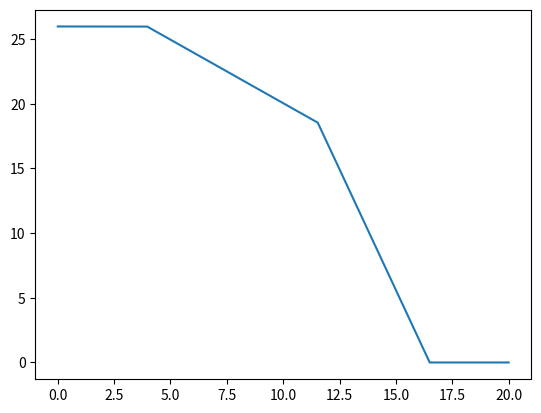
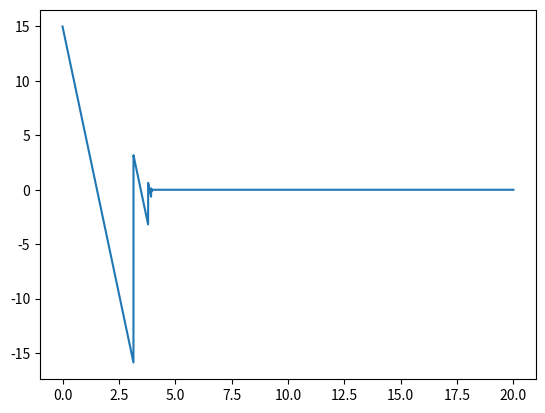
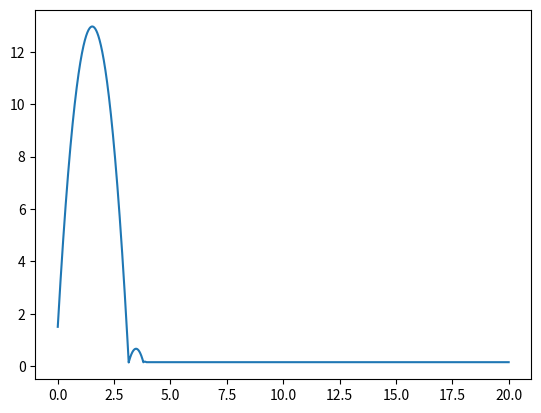

Python code for these plots, in order:
import numpy as np
import matplotlib.pyplot as plt
import sympy as sym

sym.init_printing()
from scipy.integrate import solve_ivp
def fun_projectile_motion(t, y):
    """
    Function is used to solve differential equations,
    while the object is in the air.
    """
    return y[1], 0, y[3], - g


def fun_slipping_rolling(t, y):
    """
    Function is used to solve differential equations,
    while the object is slipping and rolling.
    """
    return y[1], -mi * g, y[3], (5 * mi * g) / (2 * r)


def fun_rolling(t, y):
    """
    Function is used to solve differential equations,
    while the object is rolling.
    """
    return y[1], -5 / 7 * g * theta


def get_state(distance_x, velocity_x,distance_y,velocity_y, distance_phi, velocity_phi,r):
    """
    Function used to determine motion state of the object.
    """
    if velocity_x == 0 and distance_y == r:
        state = "not_moving"
    elif distance_y > r or velocity_y > 0:
        state = "projectile_motion"
    elif distance_y < r and abs(velocity_y) > 0:
        state = "collision"
    elif velocity_y == 0 and distance_y == r and velocity_x - velocity_phi * r > 0:
        state = "sliding"
    elif velocity_y == 0 and distance_y == r and velocity_x - velocity_phi * r < 0.001 and velocity_x > 0:
        state = "rolling"
    else:
        print('Error at determinating motion state!')

    return state





def time_solution(distance_x, distance_y, distance_phi, velocity_x, velocity_y, velocity_phi,r):
    values_array = []
    int = -1
    state=get_state(distance_x, velocity_x, distance_y, velocity_y, distance_phi, velocity_phi,r)
    
    for i in range(len(time_array) - 1):
        if i!=0:
            state = get_state(values_array[int][0],values_array[int][1],values_array[int][2],values_array[int][3],values_array[int][4],values_array[int][5],r)
        if state == 'projectile_motion':
            if i==0:
                y_0 = np.array([distance_x, velocity_x, distance_y, velocity_y])
            else:
                y_0 = np.array([values_array[int][0], values_array[int][1], values_array[int][2], values_array[int][3]])
            solution = solve_ivp(fun_projectile_motion, (time_array[i], time_array[i + 1]), y_0)
            distance_x = solution.y[0][-1]
            velocity_x = solution.y[1][-1]
            distance_y = solution.y[2][-1]
            velocity_y = solution.y[3][-1]
            current_values=[distance_x,velocity_x,distance_y,velocity_y,0,0]
            values_array.append(current_values)
            int += 1

        elif state == 'collision':
            previous_velocity_y = values_array[int][3]
            if abs(previous_velocity_y * epsilon) >= 0.1:
                previous_velocity_x = values_array[int][1]
                previous_distance_x = values_array[int][0]
                velocity_y = previous_velocity_y * epsilon * (-1)
                distance_y = r
                current_values = [previous_distance_x, previous_velocity_x, distance_y, velocity_y, 0, 0]
                values_array.append(current_values)
                int += 1
            elif abs(previous_velocity_y * epsilon) < 0.1:
                print(f'Time elapsed after last collision is{i*a/b: .2f} s.')
                print(f'Distance x after last collision is{previous_distance_x: .2f} m.')
                velocity_y = 0
                distance_y = r
                current_values = [previous_distance_x, previous_velocity_x, distance_y, velocity_y, 0, 0]
                values_array.append(current_values)
                int += 1
            else:
                print('An Error has occured, regarding collision')
        elif state == 'sliding':
            if i!=0:
                previous_distance_phi = values_array[int][4]
                previous_distance_x = values_array[int][0]
                previous_velocity_x = values_array[int][1]
                previous_velocity_phi = values_array[int][5]
            else:
                previous_distance_phi = distance_phi
                previous_distance_x = distance_x
                previous_velocity_x = velocity_x
                previous_velocity_phi = velocity_phi
            if previous_velocity_x - previous_velocity_phi * r < 0.01:
                print(f'Time elapsed after sliding is{i*a/b: .2f} s.')
                print(f'Distance x after sliding is{previous_distance_x: .2f} m.')
                velocity_phi = previous_velocity_x / r
                current_values = [previous_distance_x, previous_velocity_x, r, 0, previous_distance_phi, velocity_phi]
                values_array.append(current_values)
                int += 1

            else:
                if i!=0:
                    previous_distance_phi = values_array[int][4]
                    previous_distance_x = values_array[int][0]
                    previous_velocity_x = values_array[int][1]
                    previous_velocity_phi = values_array[int][5]
                else:
                    previous_distance_phi = distance_phi
                    previous_distance_x = distance_x
                    previous_velocity_x = velocity_x
                    previous_velocity_phi = velocity_phi
                y_0 = np.array([previous_distance_x, previous_velocity_x, previous_distance_phi, previous_velocity_phi])
                solution = solve_ivp(fun_slipping_rolling, (time_array[i], time_array[i + 1]), y_0)
                distance_x = solution.y[0][-1]
                velocity_x = solution.y[1][-1]
                distance_phi = solution.y[2][-1]
                velocity_phi = solution.y[3][-1]
                current_values = [distance_x, velocity_x,r,0, distance_phi, velocity_phi]
                values_array.append(current_values)
                int+=1
        elif state == 'rolling':
            previous_velocity_x = values_array[int][1]
            if previous_velocity_x < 0.01:

                q = values_array[int][0]
                q2 = 0
                q3 = values_array[int][2]
                q4 = values_array[int][3]
                q5 = values_array[int][4]
                q6 = values_array[int][5]
                current_values = [q, q2, q3, q4, q5, q6]
                values_array.append(current_values)
                int+=1
                print(f'Time elapsed after rolling is{i*a/b: .2f} s.')
                print(f'Distance x after rolling is{previous_distance_x: .2f} m.')

            else:
                previous_distance_x = values_array[int][0]
                previous_velocity_x = values_array[int][1]
                y_0 = np.array([previous_distance_x, previous_velocity_x])
                solution = solve_ivp(fun_rolling, (time_array[i], time_array[i + 1]), y_0)
                distance_x = solution.y[0][-1]
                velocity_x = solution.y[1][-1]
                velocity_phi = previous_velocity_x / r
                current_values = [distance_x, velocity_x,r,0,0,velocity_phi]
                values_array.append(current_values)
                int+=1

        elif state == 'not_moving':
            q = values_array[int][0]
            q2 = values_array[int][1]
            q3 = values_array[int][2]
            q4 = values_array[int][3]
            q5 = values_array[int][4]
            q6 = values_array[int][5]
            current_values = [q, q2, q3, q4, q5, q6]
            values_array.append(current_values)
            int+=1
        else:
            print('Error')

    return values_array



if __name__ == '__main__':
    H = 1.5
    m = 0.5
    v_0 = 30
    g = 9.81
    alpha_0 = 30 * np.pi / 180
    r = 0.15
    epsilon = 0.2
    mi = 0.1
    f = 0.08
    theta = f / r
    a=20
    b=10000
    time_array = np.linspace(0, a, b)
    t = time_array
    distance_x = 0
    distance_y = H
    distance_phi = 0
    velocity_x = v_0 * np.cos(alpha_0)
    velocity_y = v_0 * np.sin(alpha_0)
    velocity_phi = 0
    rez=time_solution(distance_x, distance_y, distance_phi, velocity_x, velocity_y, velocity_phi,r)
    distance_x_array=[0]
    velocity_x_array = [velocity_x]
    distance_y_array = [H]
    velocity_y_array = [velocity_y]
    velocity_phi_array = [0]
    for i in range(len(rez)):
        distance_x_array.append(rez[i][0])
        velocity_x_array.append(rez[i][1])
        distance_y_array.append(rez[i][2])
        velocity_y_array.append(rez[i][3])
        velocity_phi_array.append(rez[5])
    plt.plot(time_array, velocity_x_array, label='Velocity_x')
    plt.show()
    #plt.plot(time_array, distance_x_array, label='Distance_x')
    #plt.show()
    plt.plot(time_array, velocity_y_array, label='Velocity_y')
    plt.show()
    plt.plot(time_array, distance_y_array, label='Distance_y')
    plt.show()
    #plt.plot(distance_x_array, distance_y_array,, label='Center of mass location')
    #plt.show()
    #plt.plot(time_array, velocity_phi_array, label='Vlocity_phi')
    #plt.show()
    plt.legend();
    plt.xlabel('t[s]');
    plt.ylabel('vx,vy[m/s], y[m]');
    plt.title('Ball movement');
